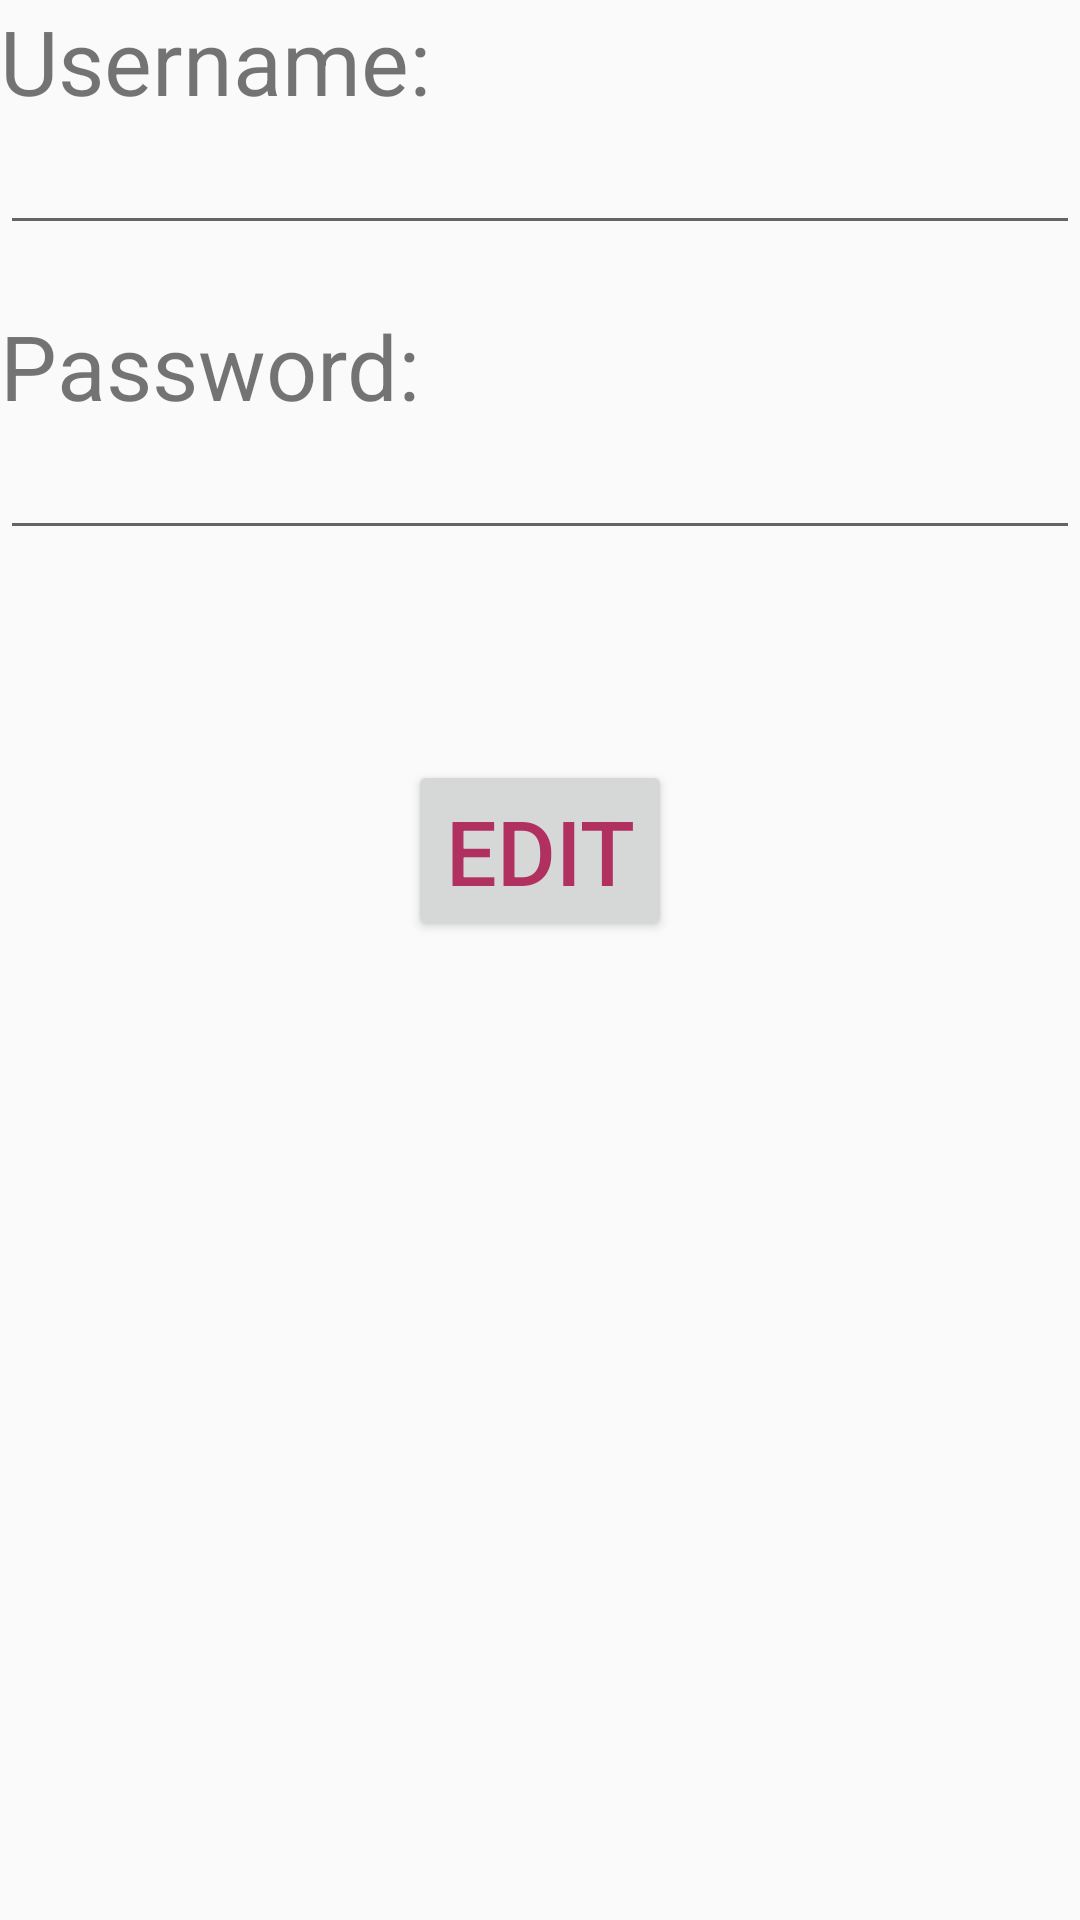

The Android layout XML behind this screen, and the referenced resources:
<!-- AndroidManifest.xml: application theme AppTheme -->
<!-- res/layout/editpro.xml -->
<?xml version="1.0" encoding="utf-8"?>
<LinearLayout xmlns:android="http://schemas.android.com/apk/res/android"
    android:orientation="vertical" android:layout_width="match_parent"
    android:layout_height="match_parent">

    <TextView
        android:layout_width="wrap_content"
        android:layout_height="wrap_content"
        android:text="Username:"
        android:textSize="30dp"
        />
    <EditText
        android:layout_width="match_parent"
        android:layout_height="wrap_content"
        android:id="@+id/edituname"/>
    <TextView
        android:layout_width="wrap_content"
        android:layout_height="wrap_content"
        android:text="Password:"
        android:textSize="30dp"
        android:layout_marginTop="20dp"/>
    <EditText
        android:layout_width="match_parent"
        android:layout_height="wrap_content"
        android:id="@+id/editpass"/>
    <Button
        android:layout_width="wrap_content"
        android:layout_height="wrap_content"
        android:text="Edit"
        android:textSize="30dp"
        android:layout_marginTop="70dp"
        android:layout_gravity="center_horizontal"
        android:textColor="#b03060"
        android:id="@+id/update" />

</LinearLayout>
<!-- resources referenced by this layout -->
<resources>
  <style name="AppTheme" parent="AppTheme.Base">
          
      </style>
  <style name="AppTheme.Base" parent="Theme.AppCompat.Light.NoActionBar">
          <item name="colorPrimary">@color/colorPrimary</item>
          <item name="colorPrimaryDark">@color/colorPrimaryDark</item>
          <item name="colorAccent">@color/colorAccent</item>
  
  
      </style>
  <!-- not gathered from this repository: default colours our renderer supplied (Android Studio template values) -->
  <color name="colorPrimary">#FF6200EE</color>
  <color name="colorPrimaryDark">#FF3700B3</color>
  <color name="colorAccent">#FF03DAC5</color>
</resources>
